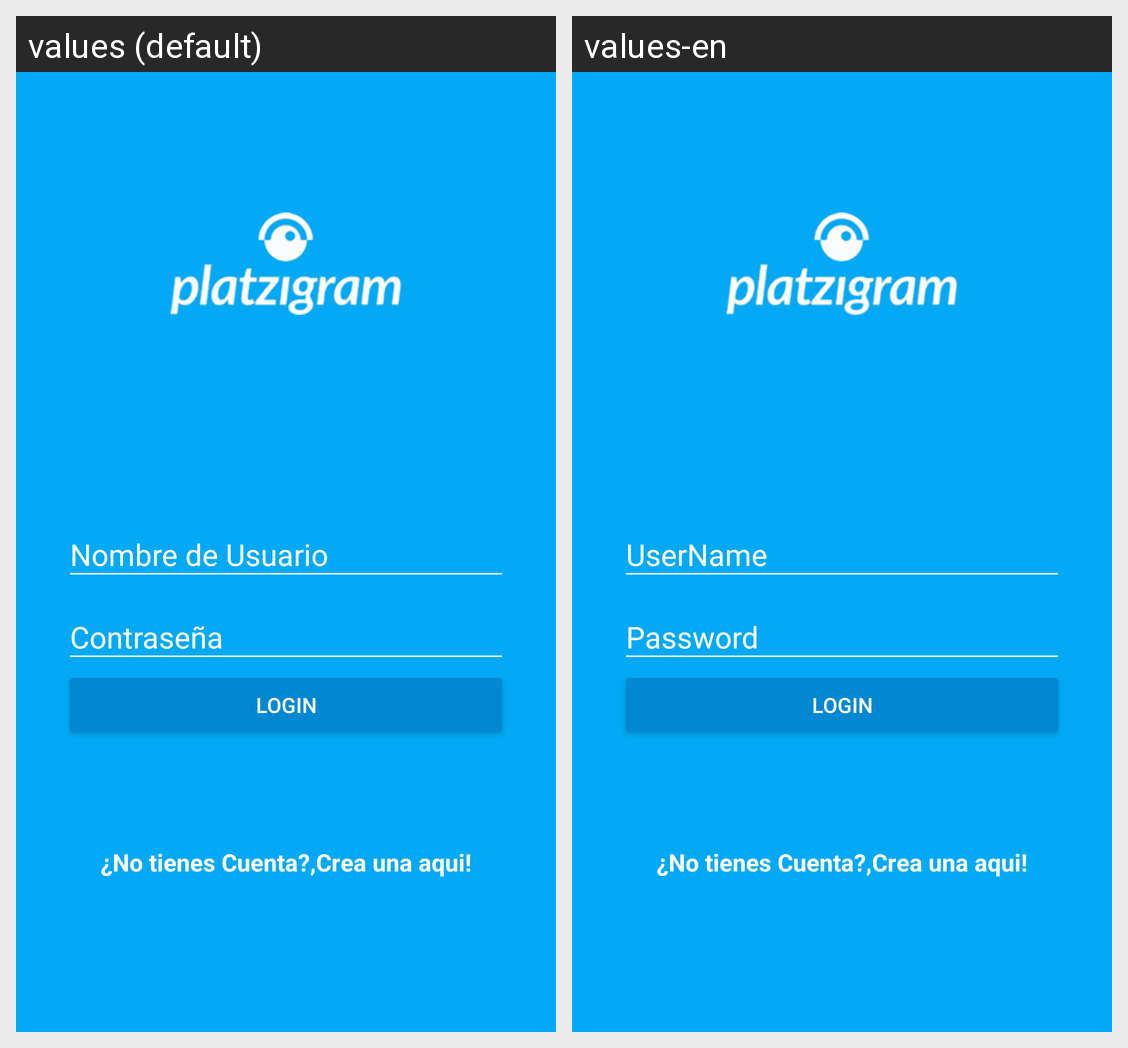

Here is an Android app screen in its default locale and in the app's own translations. Write out the translated-string differences for the strings that appear on this screen.
Android screen res/layout/activity_login.xml rendered under 2 locales, left to right: values (default), values-en. Device: Nexus 5 (rendered at 1080×1920; each locale shown at half size, 540×960, under a caption strip naming it); theme AppTheme.
Strings drawn on this screen, with the default value and each locale's value (text and hints the layout hard-codes, and strings that could not be matched under every locale, appear in the picture but are not listed):

nombre_de_usuario
  values: Nombre de Usuario
  values-en: UserName

contrasenia
  values: Contraseña
  values-en: Password

login
  values: LOGIN
  values-en: LOGIN

no_cuenta
  values: ¿No tienes Cuenta?,
  values-en: ¿No tienes Cuenta?,  [not translated; the default value is used]

Nueva_Cuenta
  values: Crea una aqui!
  values-en: Crea una aqui!  [not translated; the default value is used]
